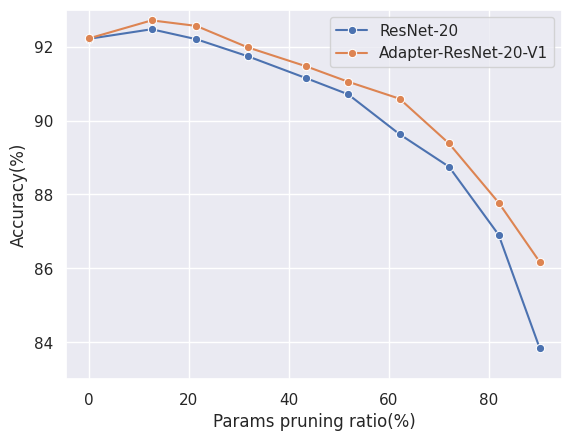

This chart was generated by the following Python code:
import seaborn as sns
import matplotlib.pyplot as plt
import pandas as pd
import matplotlib as mpl
import matplotlib.ticker as ticker
import numpy as np

plt.rcParams['savefig.dpi'] = 600
plt.rcParams['figure.dpi'] = 600
sns.set_theme(style='darkgrid')  # 图形主题
df = pd.DataFrame()

# r20_y =     [92.21, 92.70, 92.28, 91.81, 91.47, 91.10, 89.82, 88.88, 87.99, 84.04]
r20_y =     [92.21, 92.47, 92.20, 91.74, 91.15, 90.71, 89.63, 88.75, 86.91, 83.85]
ad15r20_y = [92.22, 92.71, 92.56, 91.98, 91.47, 91.05, 90.59, 89.38, 87.78, 86.18]
print(np.array(ad15r20_y) - np.array(r20_y))

r20_px =   [0, 12.58, 21.51, 31.78, 43.39, 51.84, 62.13, 72.01, 81.92, 90.11]
adr20_px = [0, 12.43, 21.50, 31.50, 43.32, 51.90, 61.97, 72.00, 81.64, 89.95]
# r20_fx = [0, 13.23, 21.73, 31.68, 47.43, 53.25, 60.98, 71.30, 80.48, 87.64, 100]

df['Params pruning ratio(%)'] = r20_px
df['Accuracy(%)'] = r20_y
ax = sns.lineplot(data=df, x='Params pruning ratio(%)', y='Accuracy(%)', label='ResNet-20', marker='o')

df['Params pruned ratio(%)'] = adr20_px
df['Accuracy(%)'] = ad15r20_y
ax = sns.lineplot(data=df, x='Params pruning ratio(%)', y='Accuracy(%)', label='Adapter-ResNet-20-V1', marker='o')
# ax.yaxis.set_major_locator(ticker.MaxNLocator(integer=True))

ax.set_ylim(83, 93)
# ax.set_xlim(0, 100)
plt.legend(loc="best")
plt.savefig('polyline_plot2.jpg')
plt.show()

